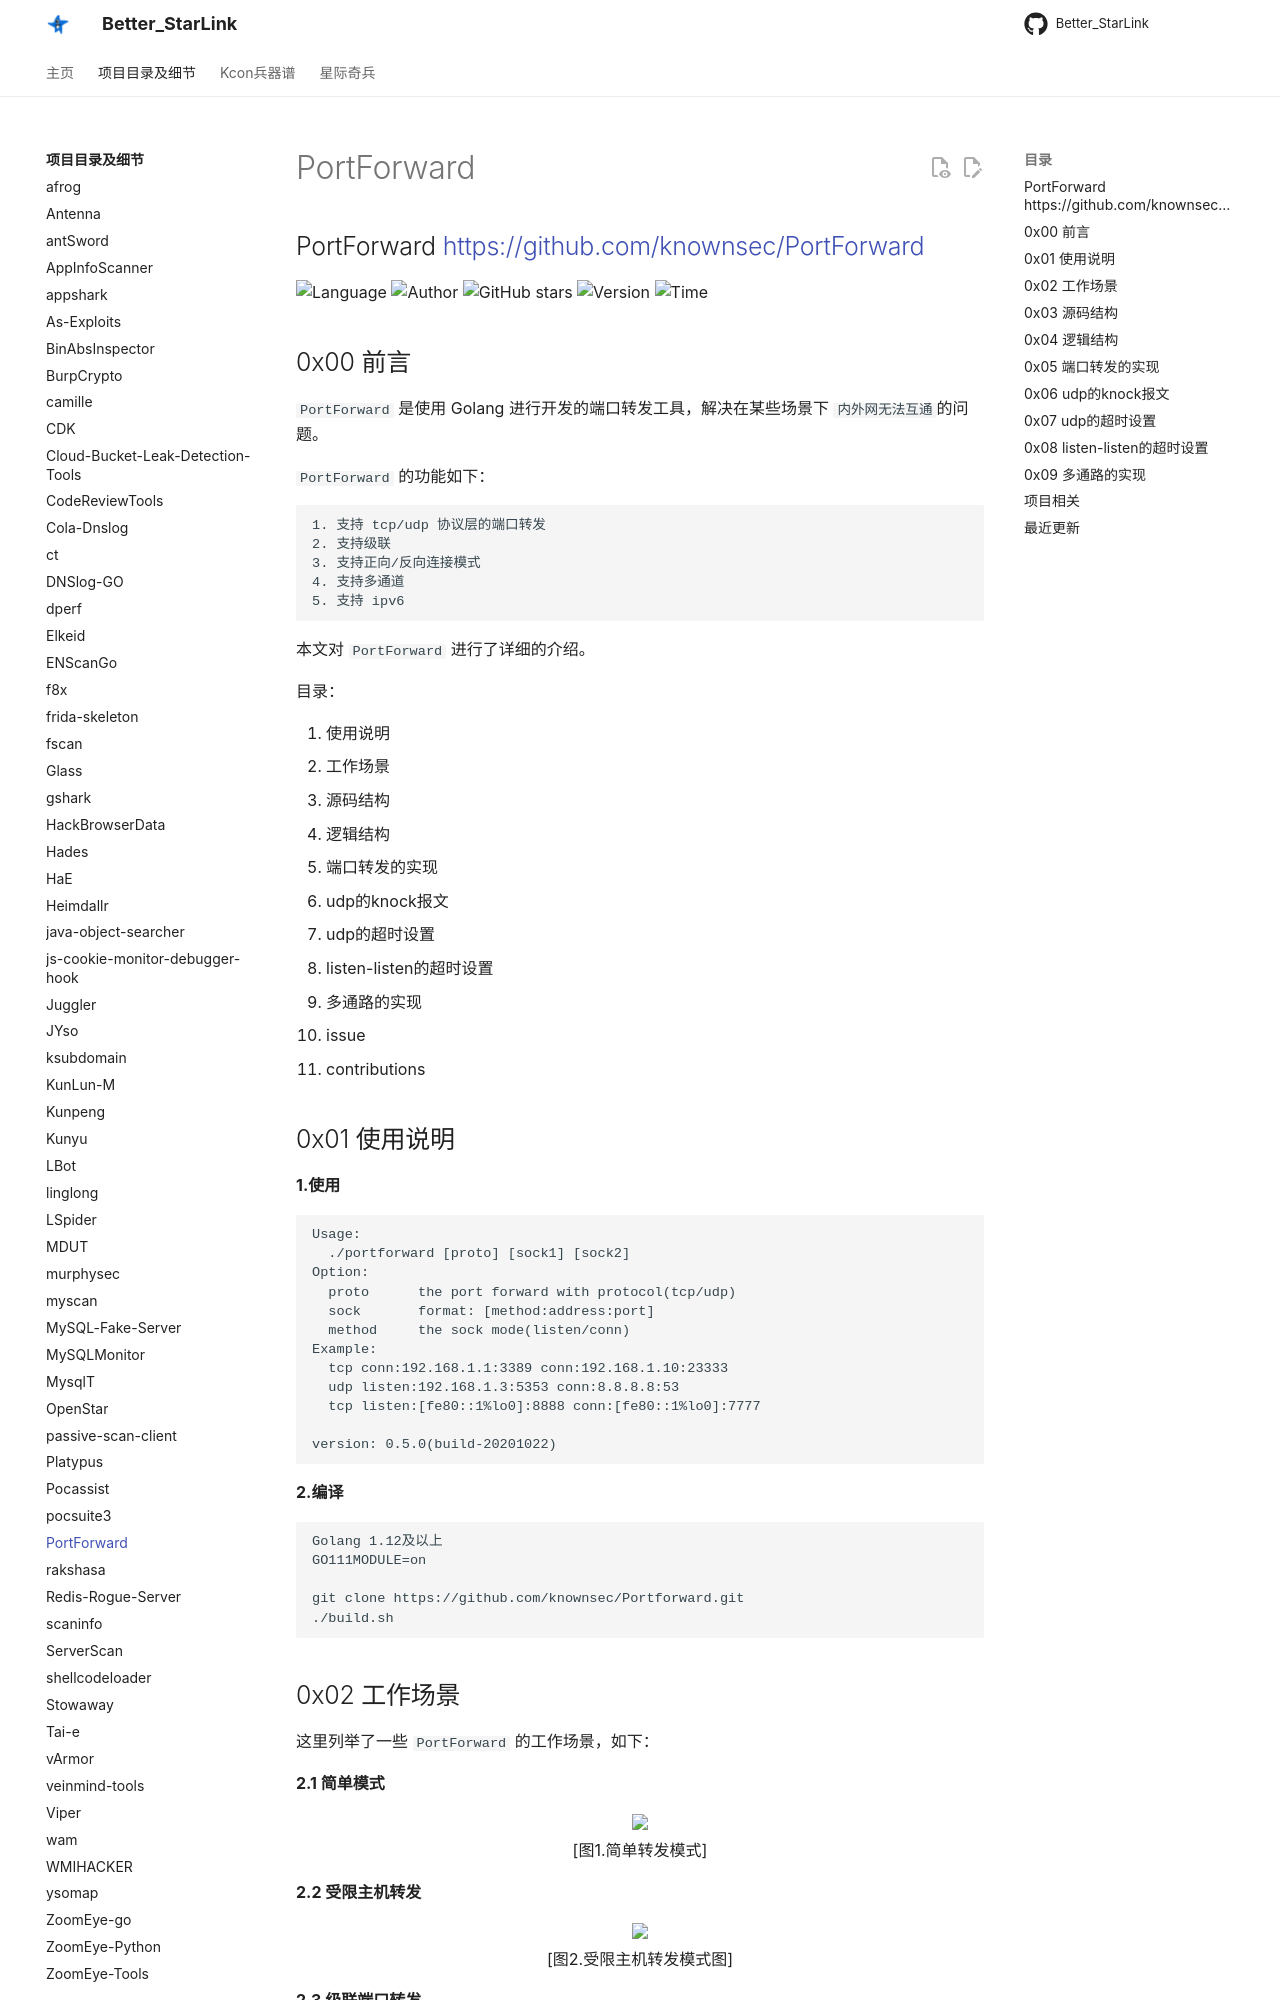

repository: ProbiusOfficial/Better_StarLink · page: detail/PortForward/index.html · generator: mkdocs

## PortForward <https://github.com/knownsec/PortForward>
<!--auto_detail_badge_begin_0b490ffb61b26b45de3ea5d7dd8a582e-->
![Language](https://img.shields.io/badge/Language-Golang-blue)
![Author](https://img.shields.io/badge/Author-knownsec404-orange)
![GitHub stars](https://img.shields.io/github/stars/knownsec/PortForward.svg?style=flat&logo=github)
![Version](https://img.shields.io/badge/Version-V0.5.0-red)
![Time](https://img.shields.io/badge/Join-20201022-green)
<!--auto_detail_badge_end_fef74f2d7ea73fcc43ff78e05b1e7451-->


## 0x00 前言
`PortForward` 是使用 Golang 进行开发的端口转发工具，解决在某些场景下 `内外网无法互通`的问题。

`PortForward` 的功能如下：

	1. 支持 tcp/udp 协议层的端口转发
	2. 支持级联
	3. 支持正向/反向连接模式
	4. 支持多通道
	5. 支持 ipv6

本文对 `PortForward` 进行了详细的介绍。

目录：

1. 使用说明
2. 工作场景
3. 源码结构
4. 逻辑结构
5. 端口转发的实现
6. udp的knock报文
7. udp的超时设置
8. listen-listen的超时设置
9. 多通路的实现
10. issue
11. contributions

## 0x01 使用说明
**1.使用**  

	Usage:
	  ./portforward [proto] [sock1] [sock2]
	Option:
	  proto      the port forward with protocol(tcp/udp)
	  sock       format: [method:address:port]
	  method     the sock mode(listen/conn)
	Example:
	  tcp conn:192.168.1.1:3389 conn:192.168.1.10:23333
	  udp listen:192.168.1.3:5353 conn:8.8.8.8:53
	  tcp listen:[fe80::1%lo0]:8888 conn:[fe80::1%lo0]:7777

	version: 0.5.0(build-20201022)

**2.编译**  

	Golang 1.12及以上
	GO111MODULE=on
	
	git clone https://github.com/knownsec/Portforward.git
	./build.sh
